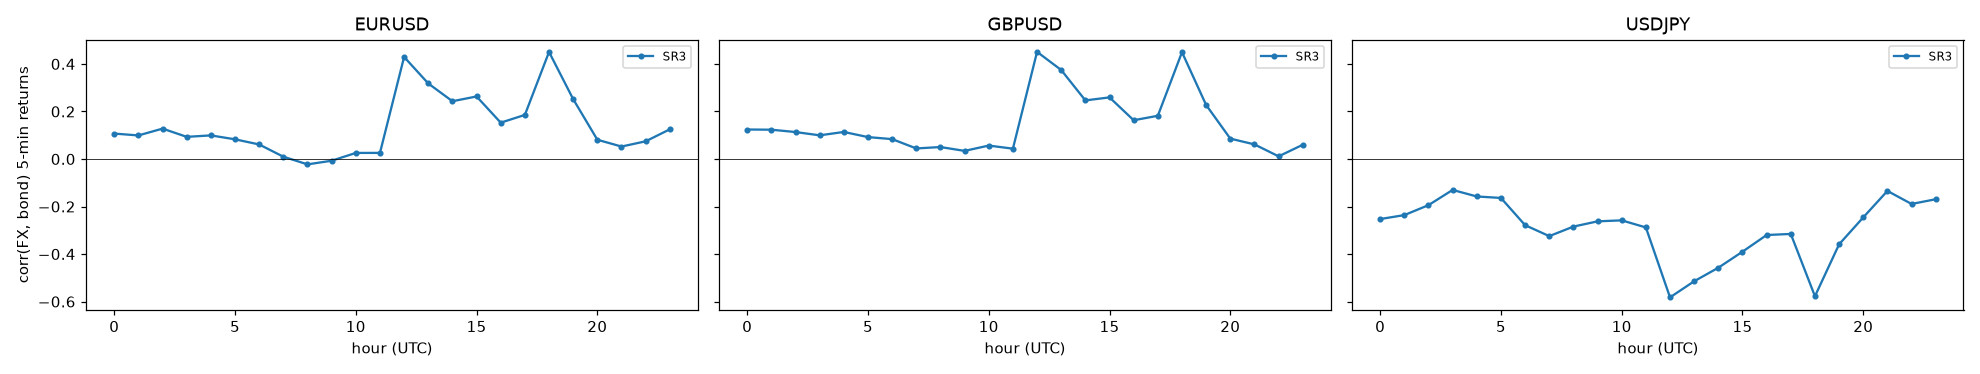

Source data for this figure (header and first rows):
pairing, hour_utc, bars, SR3
EURUSD, 0, 5656, 0.107
EURUSD, 1, 5696, 0.09921
EURUSD, 2, 5684, 0.1279
EURUSD, 3, 5655, 0.09327
EURUSD, 4, 5664, 0.09937
EURUSD, 5, 5674, 0.08287
EURUSD, 6, 5715, 0.0612
EURUSD, 7, 5732, 0.009715
EURUSD, 8, 5736, -0.02257
EURUSD, 9, 5732, -0.007272
EURUSD, 10, 5732, 0.02557
EURUSD, 11, 5732, 0.02571
EURUSD, 12, 5736, 0.4295
EURUSD, 13, 5736, 0.3179
EURUSD, 14, 5736, 0.2431
EURUSD, 15, 5729, 0.2632
EURUSD, 16, 5724, 0.1529
EURUSD, 17, 5653, 0.1856
EURUSD, 18, 5570, 0.4505
EURUSD, 19, 5545, 0.2519
EURUSD, 20, 5544, 0.08112
EURUSD, 21, 2653, 0.05244
EURUSD, 22, 3848, 0.07448
EURUSD, 23, 5389, 0.1249
GBPUSD, 0, 5643, 0.1242
GBPUSD, 1, 5684, 0.1233
GBPUSD, 2, 5672, 0.1135
GBPUSD, 3, 5643, 0.09966
GBPUSD, 4, 5652, 0.1138
GBPUSD, 5, 5660, 0.09223
GBPUSD, 6, 5703, 0.08369
GBPUSD, 7, 5720, 0.04445
GBPUSD, 8, 5724, 0.05038
GBPUSD, 9, 5720, 0.03415
GBPUSD, 10, 5720, 0.05657
GBPUSD, 11, 5720, 0.04347
GBPUSD, 12, 5724, 0.4509
GBPUSD, 13, 5724, 0.3745
GBPUSD, 14, 5724, 0.2466
GBPUSD, 15, 5717, 0.2593
GBPUSD, 16, 5712, 0.1631
GBPUSD, 17, 5641, 0.1819
GBPUSD, 18, 5558, 0.4496
GBPUSD, 19, 5533, 0.2272
GBPUSD, 20, 5532, 0.0858
GBPUSD, 21, 2657, 0.06147
GBPUSD, 22, 3827, 0.01127
GBPUSD, 23, 5377, 0.05989
USDJPY, 0, 5628, -0.2527
USDJPY, 1, 5672, -0.2361
USDJPY, 2, 5660, -0.1941
USDJPY, 3, 5631, -0.1301
USDJPY, 4, 5640, -0.1577
USDJPY, 5, 5648, -0.1639
USDJPY, 6, 5691, -0.2784
USDJPY, 7, 5708, -0.3245
USDJPY, 8, 5712, -0.2844
USDJPY, 9, 5708, -0.2623
USDJPY, 10, 5708, -0.2582
USDJPY, 11, 5708, -0.288
... 12 more rows
